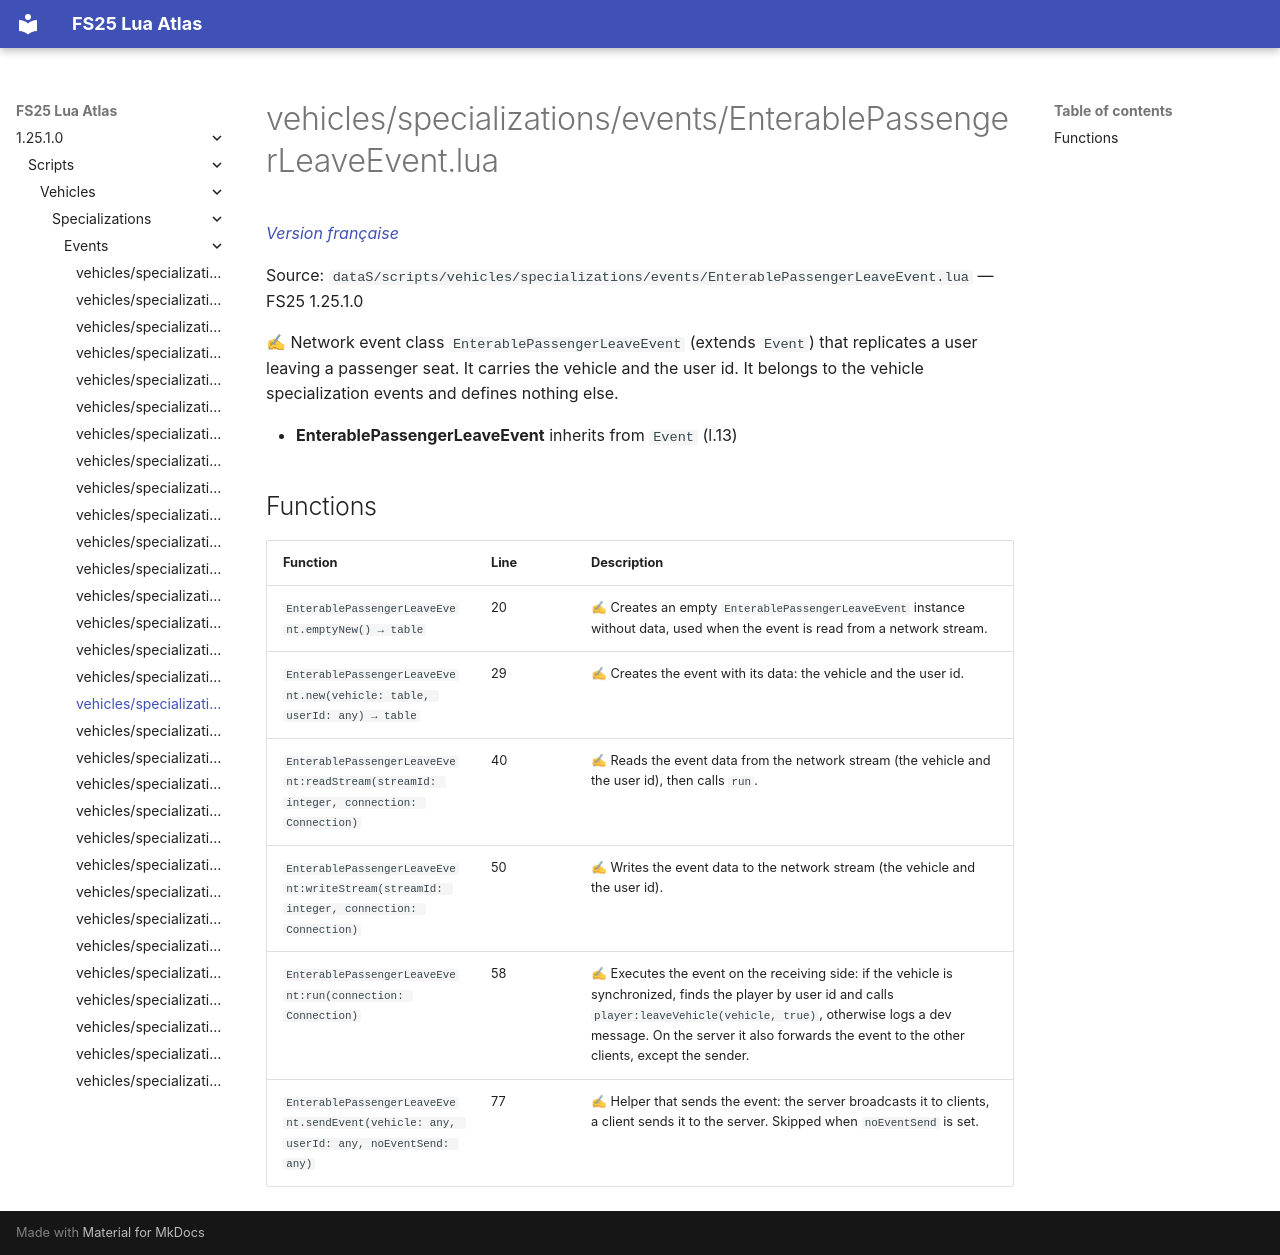

repository: Tim0219800/fs25-lua-atlas · page: 1.25.1.0/scripts/vehicles/specializations/events/EnterablePassengerLeaveEvent.html · generator: mkdocs

# vehicles/specializations/events/EnterablePassengerLeaveEvent.lua

*[Version française](../../../../fr/scripts/vehicles/specializations/events/EnterablePassengerLeaveEvent.md)*

Source: `dataS/scripts/vehicles/specializations/events/EnterablePassengerLeaveEvent.lua` — FS25 1.25.1.0

✍ Network event class `EnterablePassengerLeaveEvent` (extends `Event`) that replicates a user leaving a passenger seat. It carries the vehicle and the user id. It belongs to the vehicle specialization events and defines nothing else.

- **EnterablePassengerLeaveEvent** inherits from `Event` (l.13)

## Functions

| Function | Line | Description |
|---|---|---|
| `EnterablePassengerLeaveEvent.emptyNew() → table` | 20 | ✍ Creates an empty `EnterablePassengerLeaveEvent` instance without data, used when the event is read from a network stream. |
| `EnterablePassengerLeaveEvent.new(vehicle: table, userId: any) → table` | 29 | ✍ Creates the event with its data: the vehicle and the user id. |
| `EnterablePassengerLeaveEvent:readStream(streamId: integer, connection: Connection)` | 40 | ✍ Reads the event data from the network stream (the vehicle and the user id), then calls `run`. |
| `EnterablePassengerLeaveEvent:writeStream(streamId: integer, connection: Connection)` | 50 | ✍ Writes the event data to the network stream (the vehicle and the user id). |
| `EnterablePassengerLeaveEvent:run(connection: Connection)` | 58 | ✍ Executes the event on the receiving side: if the vehicle is synchronized, finds the player by user id and calls `player:leaveVehicle(vehicle, true)`, otherwise logs a dev message. On the server it also forwards the event to the other clients, except the sender. |
| `EnterablePassengerLeaveEvent.sendEvent(vehicle: any, userId: any, noEventSend: any)` | 77 | ✍ Helper that sends the event: the server broadcasts it to clients, a client sends it to the server. Skipped when `noEventSend` is set. |
